2-way image classification set "BOT_EMPTY" from GitHub (andrewsimonds14/Highway-Simulation); label vocabulary: bot present, empty.

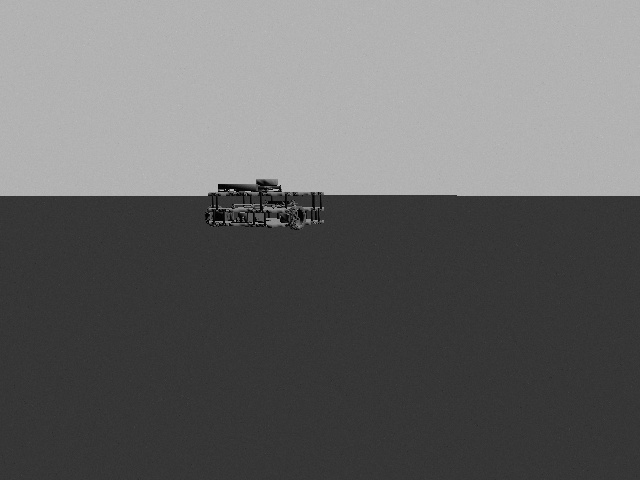
Label: bot present

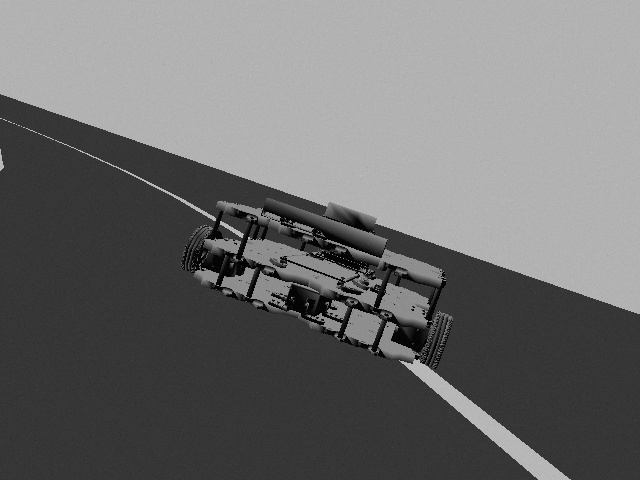
Label: bot present

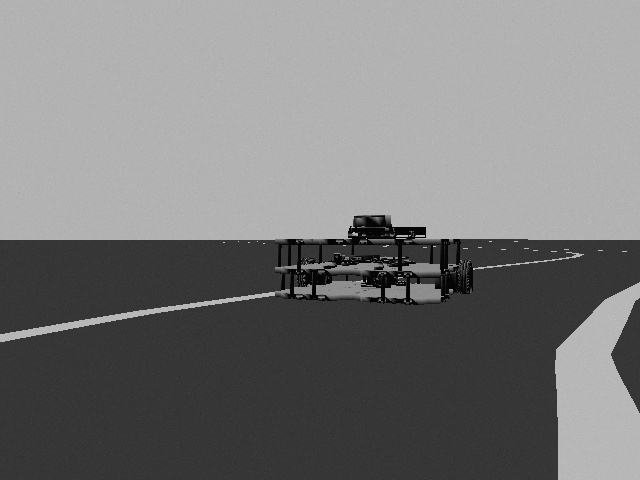
Label: bot present

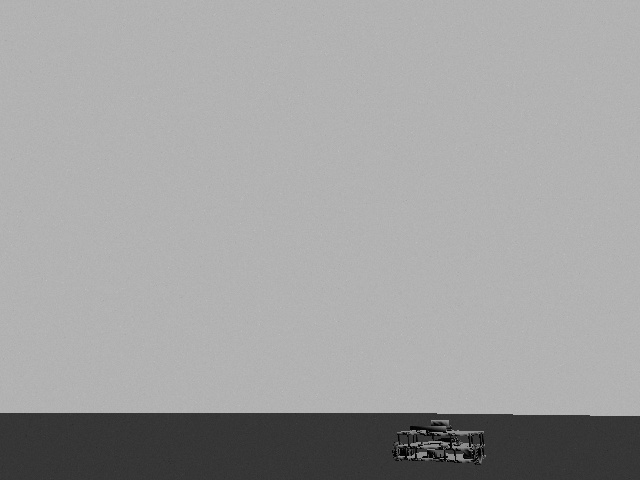
Label: bot present

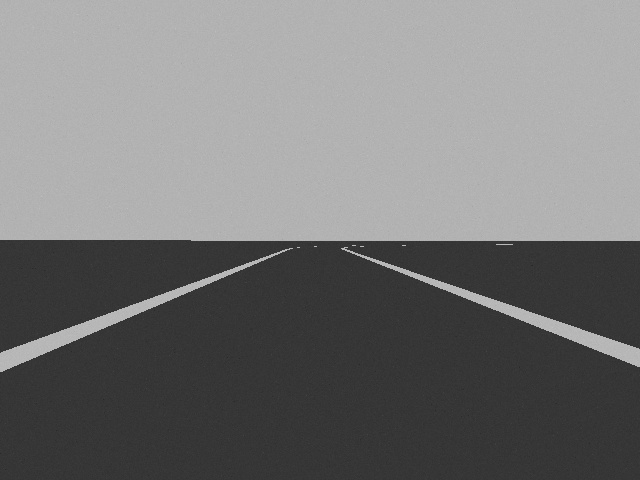
Label: empty

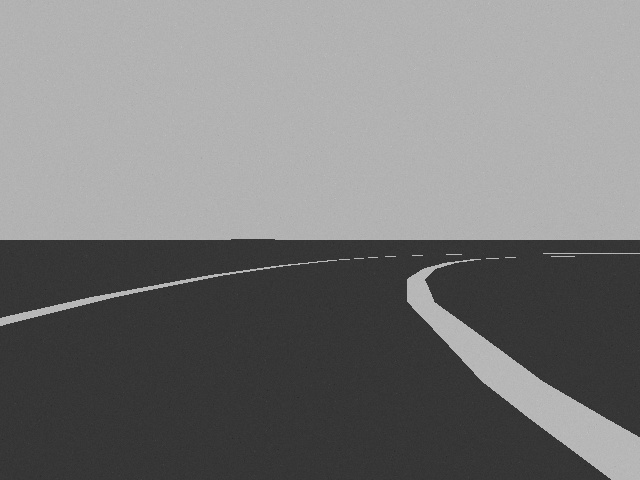
Label: empty
